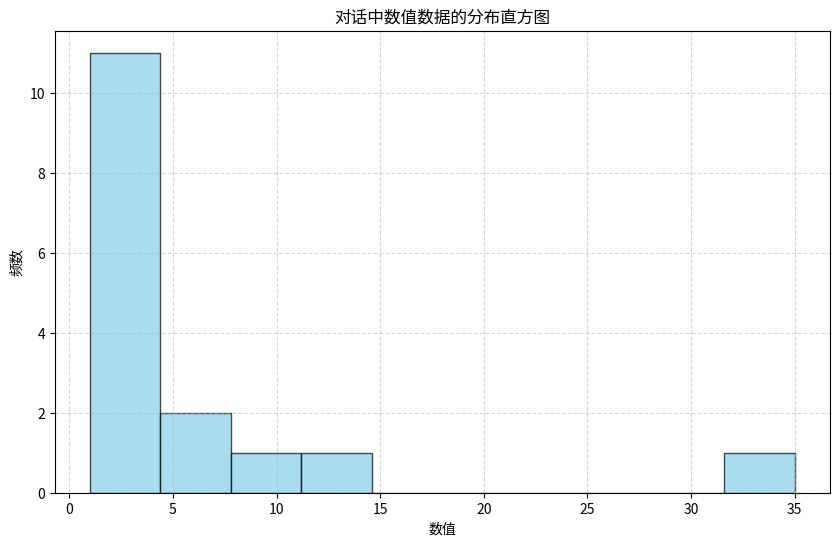

The matplotlib source for this figure:
import pandas as pd
import matplotlib.pyplot as plt
import numpy as np

# 从对话中提取的数值数据
data = [3, 3, 5, 4, 6, 4, 2, 3, 2, 4, 4, 4, 1, 8, 35, 13]

# 创建pandas Series以便分析
series = pd.Series(data)

# 计算描述性统计
statistics = {
    'mean': series.mean(),
    'median': series.median(),
    'std': series.std(ddof=1),  # 样本标准差
    'min': series.min(),
    'max': series.max()
}

print('描述性统计:')
for key, value in statistics.items():
    print(f'{key}: {value:.4f}' if isinstance(value, float) else f'{key}: {value}')

# 绘制直方图展示数据分布
plt.figure(figsize=(10, 6))
plt.hist(series, bins=10, edgecolor='black', alpha=0.7, color='skyblue')
plt.title('对话中数值数据的分布直方图')
plt.xlabel('数值')
plt.ylabel('频数')
plt.grid(True, linestyle='--', alpha=0.5)
plt.show()